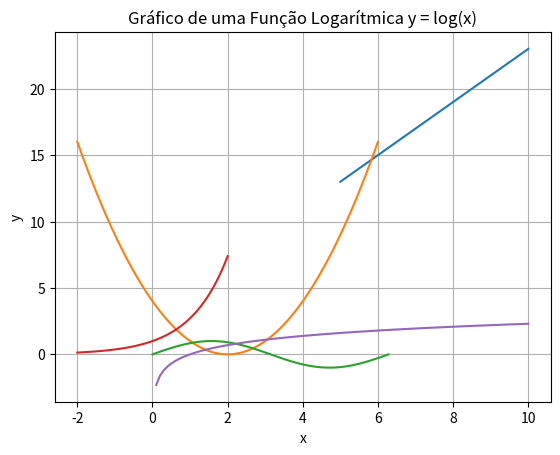

Write Python code to recreate this figure. (Note: this script raises an exception after producing the figure.)
#Exercício 1: Gráfico de Uma Função Linear
#Crie um gráfico para a função y = 2x + 3 para valores de x no intervalo de 5 a 10.

import numpy as np
import matplotlib.pyplot as plt

x = np.linspace(5, 10, 100)
y = 2 * x + 3

plt.plot(x, y)
plt.xlabel('x')
plt.ylabel('y')
plt.title('Gráfico da Função Linear y = 2x + 3')
plt.grid(True)
plt.show()

#Exercício 2: Gráfico de uma Função Quadrática
#Desenhe o gráfico da função y = x^2 - 4x + 4. Crie uma massa de dados de exemplo usando np.linspace().

import numpy as np
import matplotlib.pyplot as plt

x = np.linspace(-2,6,1000)
y = x ** 2 - 4 * x + 4

plt.plot(x, y)
plt.xlabel('x')
plt.ylabel('y')
plt.title('Gráfico da Função Linear y = x^2 - 4x + 4')
plt.grid(True)
plt.show()

#Exercício 3: Gráfico de Uma Função Senoidal
#Crie um gráfico da função y = sin(x) para valores de x no intervalo de 0 a 2π.

import numpy as np
import matplotlib.pyplot as plt

x = np.linspace(0,(2 * np.pi),100)
y = np.sin(x)

plt.plot(x, y)
plt.xlabel('x')
plt.ylabel('y')
plt.title('Gráfico de uma Função Senoidal y = sin(x)')
plt.grid(True)
plt.show()

#Exercício 4: Gráfico de Uma Função Exponencial
#Crie um gráfico para a função y = e^x para valores de x no intervalo de -2 a 2.

import numpy as np
import matplotlib.pyplot as plt

x = np.linspace(-2,2,100)
y = np.exp(x)

plt.plot(x, y)
plt.xlabel('x')
plt.ylabel('y')
plt.title('Gráfico de uma Função Exponencial y = e^x')
plt.grid(True)
plt.show()

#Exercício 5: Gráfico de uma Função Logarítmica: 
#Desenhe o gráfico de y = log(x) (logaritmo natural) para valores de x no intervalo de 0.1 a 10.

import numpy as np
import matplotlib.pyplot as plt

x = np.linspace(0.1,10,100)
y = np.log(x)

plt.plot(x, y)
plt.xlabel('x')
plt.ylabel('y')
plt.title('Gráfico de uma Função Logarítmica y = log(x)')
plt.grid(True)
plt.show()

#Exercício 6: Resolver uma Equação Quadrática
#Escreva um script em Python que resolve a equação x^2 − 5x + 6 = 0 e imprime as raízes.

import cmath

a, b, c = 1, -5, 6

delta = (b ** 2) - (4 * a * c)

sol_positivo = (-b + cmath.sqrt(delta)) / (2 * a )
sol_negativo = (-b - cmath.sqrt(delta)) / (2 * a )

print("As raízes são {0} e {1}".format(sol_positivo,sol_negativo))

#Exercício 7: Equação Quadrática com Entrada do Usuário
#Modifique o programa anterior para aceitar coeficientes a, b, e c de um usuário e resolver a equação quadrática correspondente.

a = float(input("Digite o Coeficiente a: "))
b = float(input("Digite o Coeficiente b: "))
c = float(input("Digite o Coeficiente c: "))

import cmath

delta = (b ** 2) - (4 * a * c)

sol_positivo = (-b + cmath.sqrt(delta)) / (2 * a )
sol_negativo = (-b - cmath.sqrt(delta)) / (2 * a )

print("As raízes são {0} e {1}".format(sol_positivo,sol_negativo))

#Exercício 8: Equação Quadrática com Discriminante
#Para a equação quadrática ax^2 + bx + c = 0, calcule o discriminante e determine o número de raízes reais.

import cmath

a = float(input("Digite o Coeficiente a: "))
b = float(input("Digite o Coeficiente b: "))
c = float(input("Digite o Coeficiente c: "))

delta = (b ** 2) - (4 * a * c)

if delta == 0:
    sol_negativo = ( -b - cmath.sqrt(delta)) / (2 * a)
    sol_positivo = ( -b + cmath.sqrt(delta)) / (2 * a)
    print("Equação possui uma raiz real! Cálculo: Positivo:{0} e Negativo:{1}".format(sol_positivo,sol_negativo))

elif delta > 0:
    sol_negativo = ( -b - cmath.sqrt(delta)) / (2 * a)
    sol_positivo = ( -b + cmath.sqrt(delta)) / (2 * a)
    print("Equação possui duas raízes reais! Cálculo: Positivo: {0} e Negativo:{1}".format(sol_positivo,sol_negativo))

else:
    print("Equação não possui raízes reais!!")

